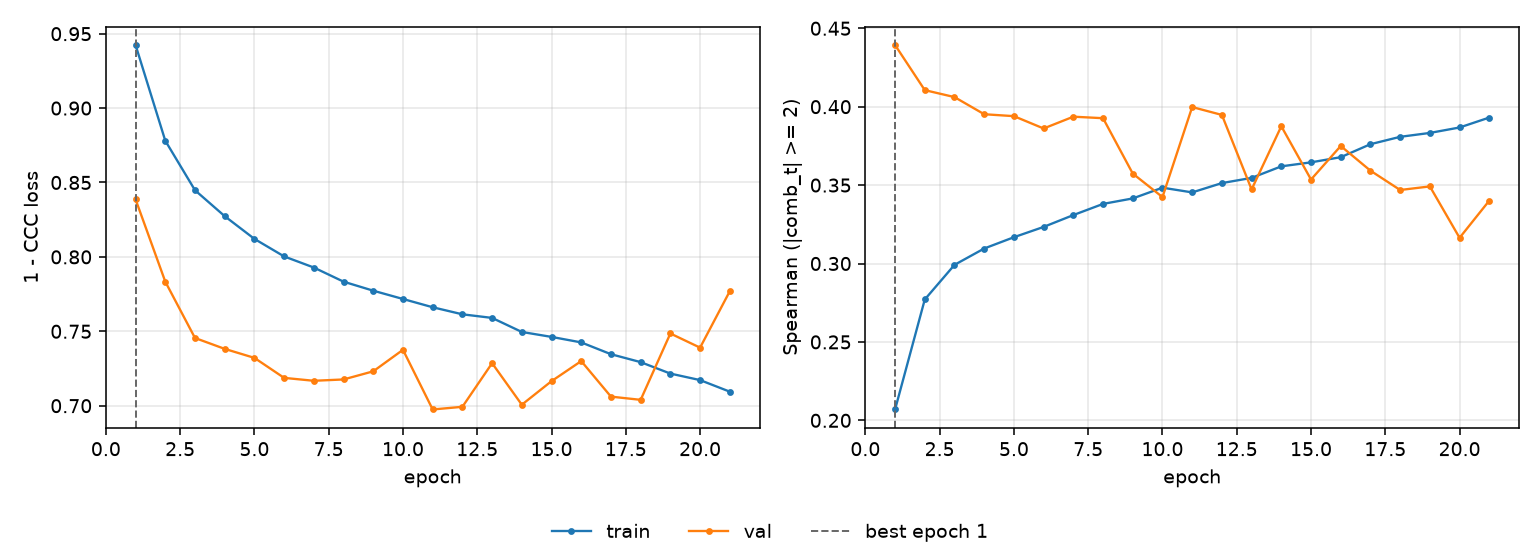

Source data for this figure (header and first rows):
epoch, tr_loss, vl_loss, tr_sp, vl_sp, is_best
1, 0.9424, 0.8386, 0.2069, 0.4393, True
2, 0.8781, 0.7834, 0.2771, 0.4106, False
3, 0.8448, 0.7455, 0.2991, 0.4061, False
4, 0.8274, 0.7382, 0.3096, 0.3952, False
5, 0.8121, 0.7321, 0.3168, 0.394, False
6, 0.8003, 0.7187, 0.3233, 0.3861, False
7, 0.7929, 0.7167, 0.3309, 0.3936, False
8, 0.7833, 0.7176, 0.338, 0.3927, False
9, 0.7773, 0.7231, 0.3415, 0.3574, False
10, 0.7717, 0.7376, 0.3484, 0.3424, False
11, 0.7662, 0.6975, 0.3453, 0.3998, False
12, 0.7614, 0.6993, 0.3513, 0.3947, False
13, 0.759, 0.7286, 0.3546, 0.3472, False
14, 0.7496, 0.7007, 0.362, 0.3875, False
15, 0.7462, 0.7165, 0.3645, 0.3536, False
16, 0.7425, 0.73, 0.3678, 0.3749, False
17, 0.7346, 0.7061, 0.3761, 0.3592, False
18, 0.7293, 0.7039, 0.3808, 0.3469, False
19, 0.7216, 0.7485, 0.3833, 0.3492, False
20, 0.7172, 0.739, 0.3867, 0.3164, False
21, 0.7094, 0.7769, 0.3931, 0.3401, False
